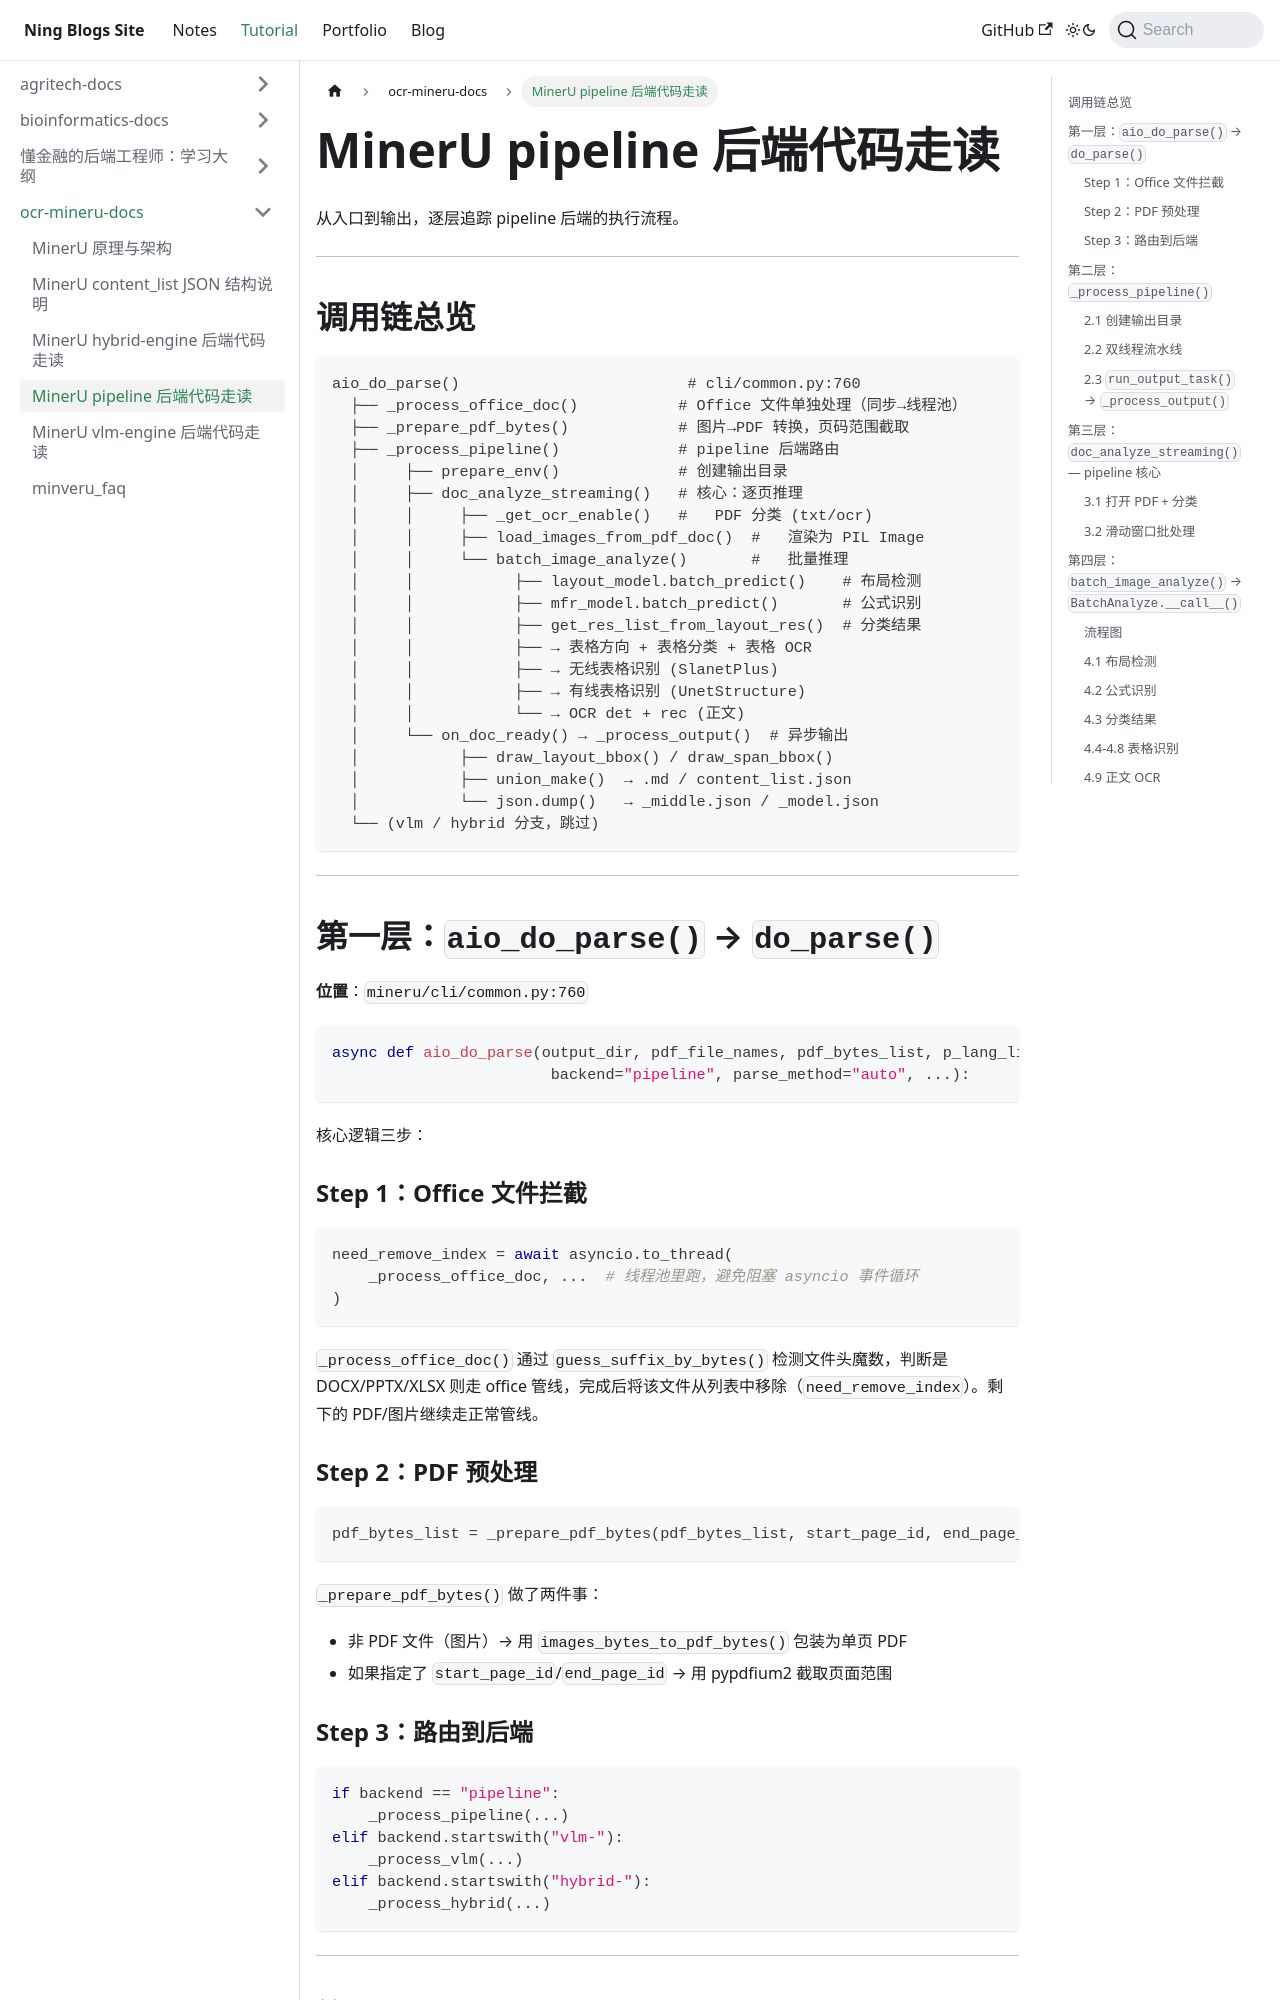

repository: Arterning/blogs · page: docs/tutorial/ocr-mineru-docs/mineru_pipeline_walkthrough/index.html · generator: docusaurus

# MinerU pipeline 后端代码走读

从入口到输出，逐层追踪 pipeline 后端的执行流程。

---

## 调用链总览

```
aio_do_parse()                         # cli/common.py:760
  ├── _process_office_doc()           # Office 文件单独处理（同步→线程池）
  ├── _prepare_pdf_bytes()            # 图片→PDF 转换，页码范围截取
  ├── _process_pipeline()             # pipeline 后端路由
  │     ├── prepare_env()             # 创建输出目录
  │     ├── doc_analyze_streaming()   # 核心：逐页推理
  │     │     ├── _get_ocr_enable()   #   PDF 分类 (txt/ocr)
  │     │     ├── load_images_from_pdf_doc()  #   渲染为 PIL Image
  │     │     └── batch_image_analyze()       #   批量推理
  │     │           ├── layout_model.batch_predict()    # 布局检测
  │     │           ├── mfr_model.batch_predict()       # 公式识别
  │     │           ├── get_res_list_from_layout_res()  # 分类结果
  │     │           ├── → 表格方向 + 表格分类 + 表格 OCR
  │     │           ├── → 无线表格识别 (SlanetPlus)
  │     │           ├── → 有线表格识别 (UnetStructure)
  │     │           └── → OCR det + rec (正文)
  │     └── on_doc_ready() → _process_output()  # 异步输出
  │           ├── draw_layout_bbox() / draw_span_bbox()
  │           ├── union_make()  → .md / content_list.json
  │           └── json.dump()   → _middle.json / _model.json
  └── (vlm / hybrid 分支，跳过)
```

---

## 第一层：`aio_do_parse()` → `do_parse()`

**位置**：`mineru/cli/common.py:760`

```python
async def aio_do_parse(output_dir, pdf_file_names, pdf_bytes_list, p_lang_list,
                        backend="pipeline", parse_method="auto", ...):
```

核心逻辑三步：

### Step 1：Office 文件拦截

```python
need_remove_index = await asyncio.to_thread(
    _process_office_doc, ...  # 线程池里跑，避免阻塞 asyncio 事件循环
)
```

`_process_office_doc()` 通过 `guess_suffix_by_bytes()` 检测文件头魔数，判断是 DOCX/PPTX/XLSX 则走 office 管线，完成后将该文件从列表中移除（`need_remove_index`）。剩下的 PDF/图片继续走正常管线。

### Step 2：PDF 预处理

```python
pdf_bytes_list = _prepare_pdf_bytes(pdf_bytes_list, start_page_id, end_page_id)
```

`_prepare_pdf_bytes()` 做了两件事：
- 非 PDF 文件（图片）→ 用 `images_bytes_to_pdf_bytes()` 包装为单页 PDF
- 如果指定了 `start_page_id`/`end_page_id` → 用 pypdfium2 截取页面范围

### Step 3：路由到后端

```python
if backend == "pipeline":
    _process_pipeline(...)
elif backend.startswith("vlm-"):
    _process_vlm(...)
elif backend.startswith("hybrid-"):
    _process_hybrid(...)
```

---
